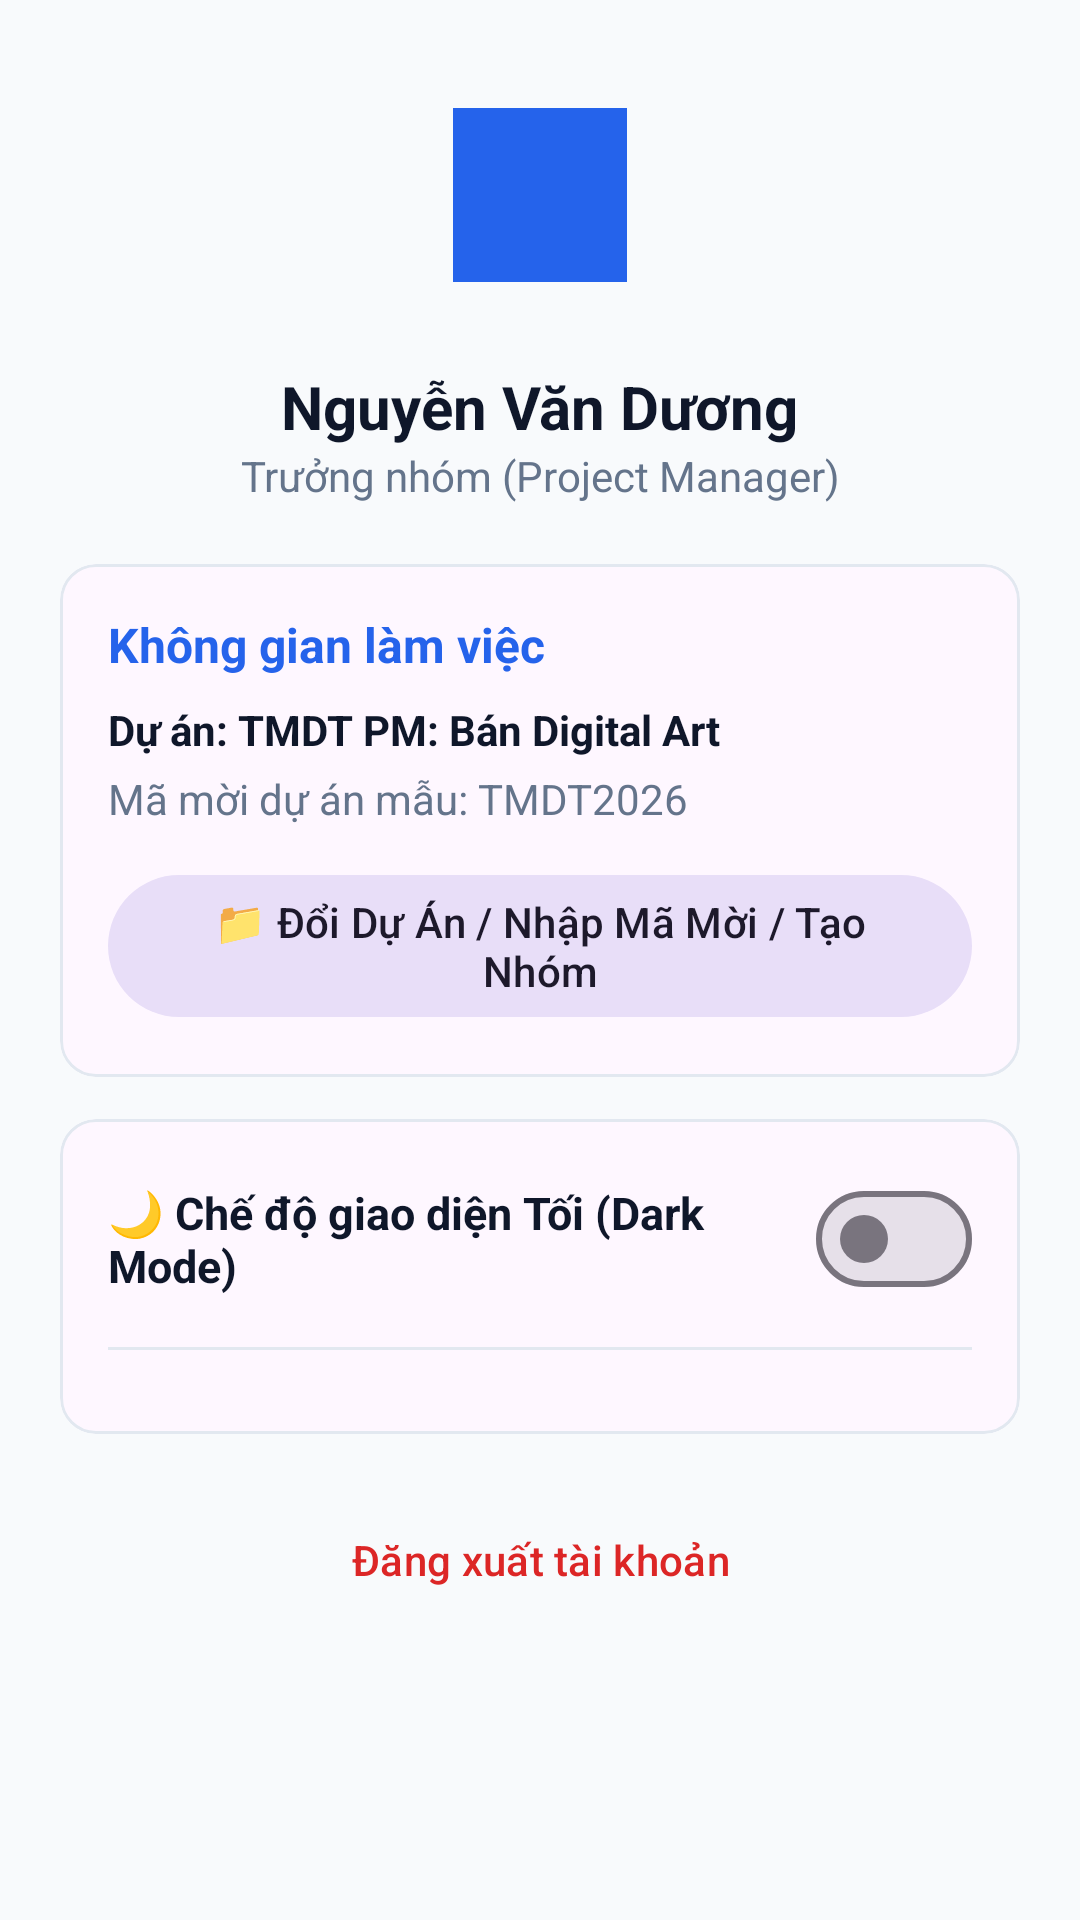

Layout XML and referenced resources for this Android screen:
<!-- AndroidManifest.xml: application theme Theme.TaskManagerApp -->
<!-- res/layout/fragment_profile.xml -->
<?xml version="1.0" encoding="utf-8"?>
<ScrollView
    xmlns:android="http://schemas.android.com/apk/res/android"
    xmlns:app="http://schemas.android.com/apk/res-auto"
    android:layout_width="match_parent"
    android:layout_height="match_parent"
    android:background="@color/bg_light">

    <LinearLayout
        android:layout_width="match_parent"
        android:layout_height="wrap_content"
        android:orientation="vertical"
        android:padding="20dp"
        android:gravity="center_horizontal">

        
        <com.google.android.material.imageview.ShapeableImageView
            android:id="@+id/ivProfileAvatar"
            android:layout_width="90dp"
            android:layout_height="90dp"
            android:src="@drawable/ic_profile"
            android:background="@color/primary"
            android:padding="16dp"
            app:tint="@android:color/white"
            app:shapeAppearanceOverlay="@style/Widget.Material3.CircularProgressIndicator" />

        <TextView
            android:id="@+id/tvProfileName"
            android:layout_width="wrap_content"
            android:layout_height="wrap_content"
            android:layout_marginTop="12dp"
            android:text="Nguyễn Văn Dương"
            android:textColor="@color/text_primary"
            android:textSize="20sp"
            android:textStyle="bold" />

        <TextView
            android:id="@+id/tvProfileRole"
            android:layout_width="wrap_content"
            android:layout_height="wrap_content"
            android:gravity="center"
            android:text="Trưởng nhóm (Project Manager)"
            android:textColor="@color/text_secondary"
            android:textSize="14sp" />

        
        <com.google.android.material.card.MaterialCardView
            android:layout_width="match_parent"
            android:layout_height="wrap_content"
            android:layout_marginTop="20dp"
            app:cardCornerRadius="12dp"
            app:strokeColor="@color/border"
            app:strokeWidth="1dp">

            <LinearLayout
                android:layout_width="match_parent"
                android:layout_height="wrap_content"
                android:orientation="vertical"
                android:padding="16dp">

                <TextView
                    android:layout_width="wrap_content"
                    android:layout_height="wrap_content"
                    android:text="Không gian làm việc"
                    android:textColor="@color/primary"
                    android:textStyle="bold"
                    android:textSize="16sp" />

                <TextView
                    android:id="@+id/tvCurrentProjectProfile"
                    android:layout_width="wrap_content"
                    android:layout_height="wrap_content"
                    android:layout_marginTop="8dp"
                    android:text="Dự án: TMDT PM: Bán Digital Art"
                    android:textColor="@color/text_primary"
                    android:textStyle="bold" />

                <TextView
                    android:layout_width="wrap_content"
                    android:layout_height="wrap_content"
                    android:layout_marginTop="4dp"
                    android:text="Mã mời dự án mẫu: TMDT2026"
                    android:textColor="@color/text_secondary" />

                <com.google.android.material.button.MaterialButton
                    android:id="@+id/btnOpenProjectManage"
                    style="@style/Widget.Material3.Button.TonalButton"
                    android:layout_width="match_parent"
                    android:layout_height="wrap_content"
                    android:layout_marginTop="12dp"
                    android:text="📁 Đổi Dự Án / Nhập Mã Mời / Tạo Nhóm" />

            </LinearLayout>
        </com.google.android.material.card.MaterialCardView>

        
        <com.google.android.material.card.MaterialCardView
            android:layout_width="match_parent"
            android:layout_height="wrap_content"
            android:layout_marginTop="14dp"
            app:cardCornerRadius="12dp"
            app:strokeColor="@color/border"
            app:strokeWidth="1dp">

            <LinearLayout
                android:layout_width="match_parent"
                android:layout_height="wrap_content"
                android:orientation="vertical"
                android:padding="16dp">

                
                <LinearLayout
                    android:layout_width="match_parent"
                    android:layout_height="wrap_content"
                    android:orientation="horizontal"
                    android:gravity="center_vertical">

                    <TextView
                        android:layout_width="0dp"
                        android:layout_height="wrap_content"
                        android:layout_weight="1"
                        android:text="🌙 Chế độ giao diện Tối (Dark Mode)"
                        android:textColor="@color/text_primary"
                        android:textSize="15sp"
                        android:textStyle="bold" />

                    <com.google.android.material.materialswitch.MaterialSwitch
                        android:id="@+id/switchDarkMode"
                        android:layout_width="wrap_content"
                        android:layout_height="wrap_content" />
                </LinearLayout>

                <View
                    android:layout_width="match_parent"
                    android:layout_height="1dp"
                    android:layout_marginVertical="12dp"
                    android:background="@color/border" />

                
                <com.google.android.material.button.MaterialButton
                    android:id="@+id/btnAdminAccounts"
                    style="@style/Widget.Material3.Button.OutlinedButton"
                    android:layout_width="match_parent"
                    android:layout_height="wrap_content"
                    android:text="👑 Quản Trị Tài Khoản &amp; Xuất File CSV"
                    android:visibility="gone" />

            </LinearLayout>
        </com.google.android.material.card.MaterialCardView>

        
        <com.google.android.material.button.MaterialButton
            android:id="@+id/btnLogout"
            style="@style/Widget.Material3.Button.TextButton"
            android:layout_width="match_parent"
            android:layout_height="52dp"
            android:layout_marginTop="16dp"
            android:textColor="#DC2626"
            android:text="Đăng xuất tài khoản" />

    </LinearLayout>
</ScrollView>
<!-- resources referenced by this layout -->
<resources>
  <color name="bg_light">#F8FAFC</color>
  <color name="border">#E2E8F0</color>
  <color name="primary">#2563EB</color>
  <color name="text_primary">#0F172A</color>
  <color name="text_secondary">#64748B</color>
  <style name="Theme.TaskManagerApp" parent="Theme.Material3.DayNight.NoActionBar">
          <item name="colorPrimary">@color/primary</item>
          <item name="colorOnPrimary">#FFFFFF</item>
          <item name="android:statusBarColor">@color/primary</item>
          <item name="android:windowLightStatusBar">false</item>
      </style>
</resources>
